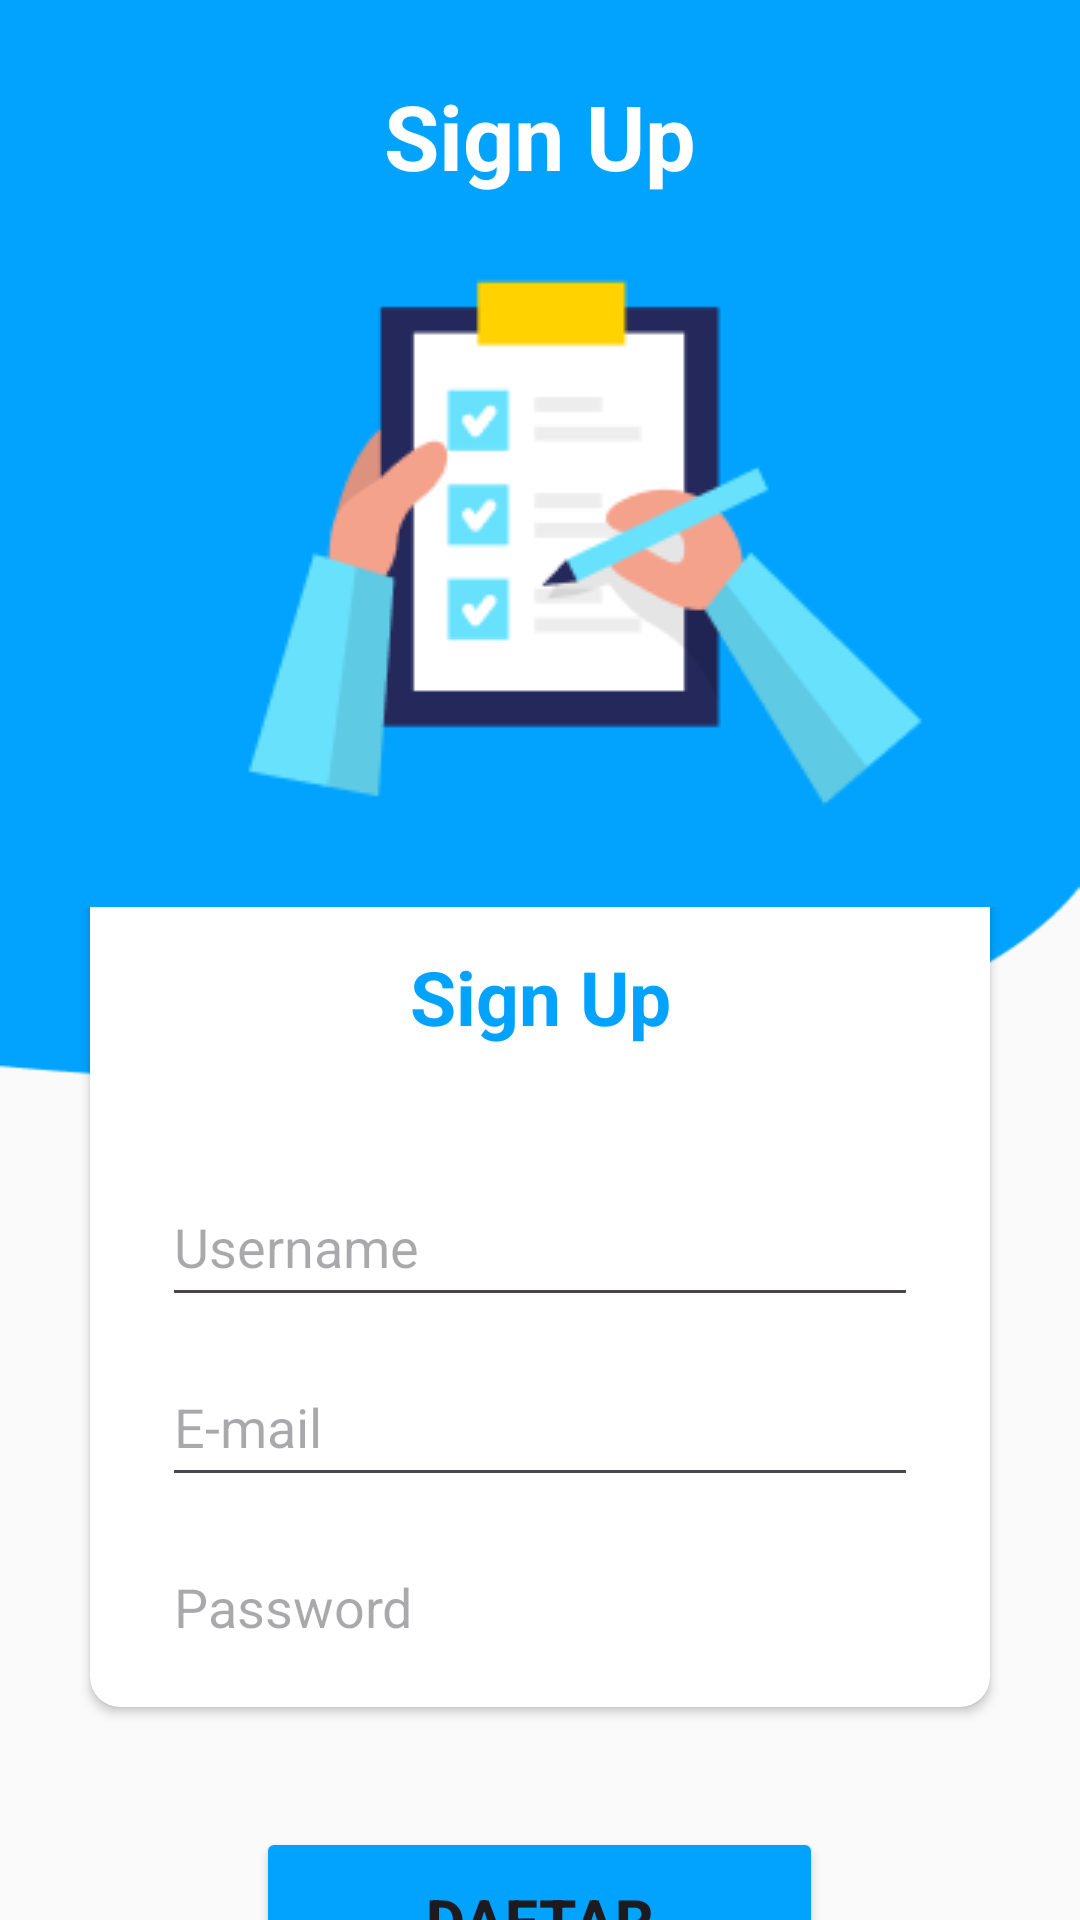

Android layout source for this screen:
<!-- AndroidManifest.xml: application theme Theme.Pencatatan_keuangan -->
<!-- res/layout/activity_sign_up.xml -->
<?xml version="1.0" encoding="utf-8"?>
<androidx.constraintlayout.widget.ConstraintLayout xmlns:android="http://schemas.android.com/apk/res/android"
    xmlns:app="http://schemas.android.com/apk/res-auto"
    xmlns:tools="http://schemas.android.com/tools"
    android:layout_width="match_parent"
    android:layout_height="match_parent"
    android:background="@drawable/bg"
    tools:context=".SignUpActivity">

        <LinearLayout
            android:layout_width="match_parent"
            android:layout_height="match_parent"
            android:orientation="vertical">

            <TextView
                android:layout_width="wrap_content"
                android:layout_height="wrap_content"
                android:layout_gravity="center"
                android:layout_marginTop="25dp"
                android:gravity="center"
                android:text="Sign Up"
                android:textAlignment="center"
                android:textColor="@color/white"
                android:textSize="30sp"
                android:textStyle="bold" />

            <ImageView
                android:layout_width="wrap_content"
                android:layout_height="wrap_content"
                android:layout_gravity="center"
                android:src="@drawable/daftar" />

            <LinearLayout
                android:layout_width="match_parent"
                android:layout_height="match_parent"
                android:gravity="center"
                android:orientation="vertical">

                <androidx.cardview.widget.CardView
                    android:layout_width="match_parent"
                    android:layout_height="wrap_content"
                    android:layout_margin="30dp"
                    app:cardCornerRadius="10dp">

                    <LinearLayout
                        android:layout_width="match_parent"
                        android:layout_height="wrap_content"
                        android:layout_gravity="center_horizontal"
                        android:orientation="vertical"
                        android:padding="24dp">

                        <TextView
                            android:layout_width="match_parent"
                            android:layout_height="wrap_content"
                            android:text="Sign Up"
                            android:textAlignment="center"
                            android:textColor="#02A3FE"
                            android:textSize="25sp"
                            android:textStyle="bold" />

                        <EditText
                            android:id="@+id/username"
                            android:layout_width="match_parent"
                            android:layout_height="50dp"
                            android:layout_marginTop="40dp"
                            android:hint="Username"
                            android:inputType="textPersonName" />

                        <EditText
                            android:id="@+id/signup_email"
                            android:layout_width="match_parent"
                            android:layout_height="50dp"
                            android:layout_marginTop="10dp"
                            android:hint="E-mail"
                            android:inputType="textEmailAddress" />

                        <EditText
                            android:id="@+id/signup_password"
                            android:layout_width="match_parent"
                            android:layout_height="50dp"
                            android:layout_marginTop="10dp"
                            android:inputType="textPassword"
                            android:hint="Password" />

                        <EditText
                            android:id="@+id/signup_password_confirm"
                            android:layout_width="match_parent"
                            android:layout_height="50dp"
                            android:layout_marginTop="10dp"
                            android:inputType="textPassword"
                            android:hint="Confirm Password" />

                        <TextView
                            android:id="@+id/Login_textDirect"
                            android:layout_width="wrap_content"
                            android:layout_height="wrap_content"
                            android:layout_gravity="center"
                            android:padding="12dp"
                            android:text="Sudah Punya Akun?, Masuk Disini"/>

                    </LinearLayout>

                </androidx.cardview.widget.CardView>

                <Button
                    android:layout_width="189dp"
                    android:layout_height="62dp"
                    android:layout_margin="10dp"
                    android:backgroundTint="#02A3FE"
                    android:id="@+id/signup_btn"
                    android:text="Daftar"
                    android:textSize="20sp"
                    android:textStyle="bold" />

            </LinearLayout>

        </LinearLayout>


</androidx.constraintlayout.widget.ConstraintLayout>
<!-- resources referenced by this layout -->
<resources>
  <!-- drawable bg: png bitmap (drawable, 4754 bytes) -->
  <!-- drawable daftar: png bitmap (drawable, 7773 bytes) -->
  <style name="Theme.Pencatatan_keuangan" parent="Base.Theme.Pencatatan_keuangan" />
  <style name="Base.Theme.Pencatatan_keuangan" parent="Theme.Material3.DayNight.NoActionBar">
          
          
      </style>
  <!-- not gathered from this repository: default colours our renderer supplied (Android Studio template values) -->
  <color name="white">#FFFFFFFF</color>
</resources>
